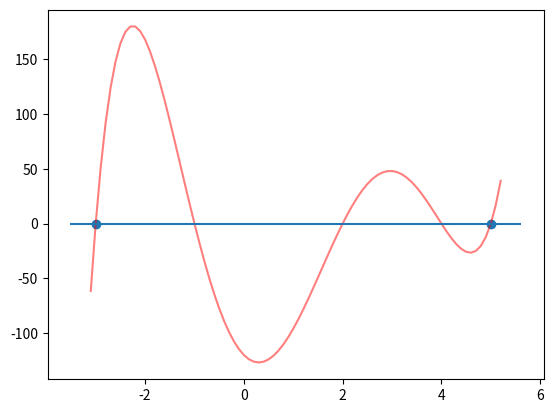
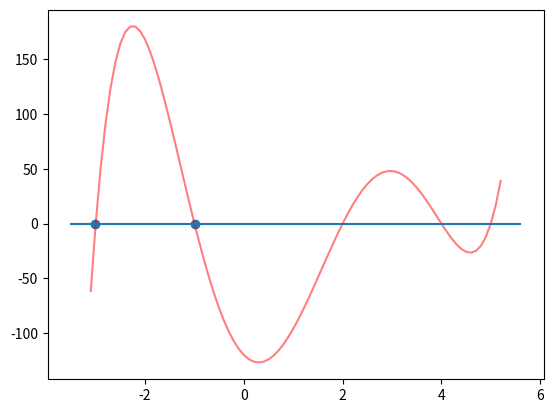
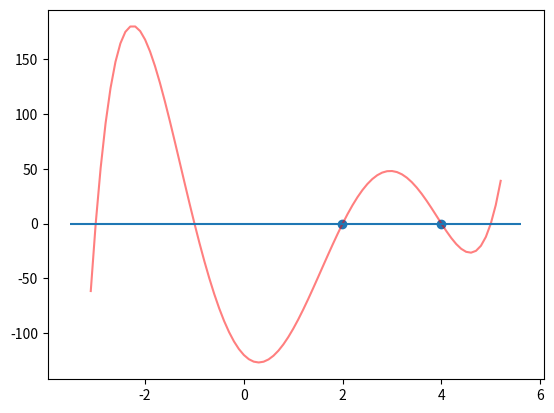
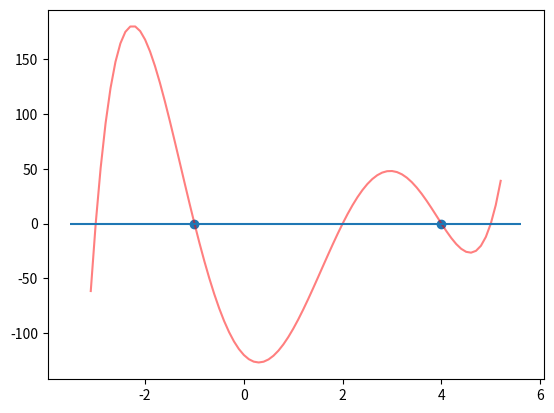
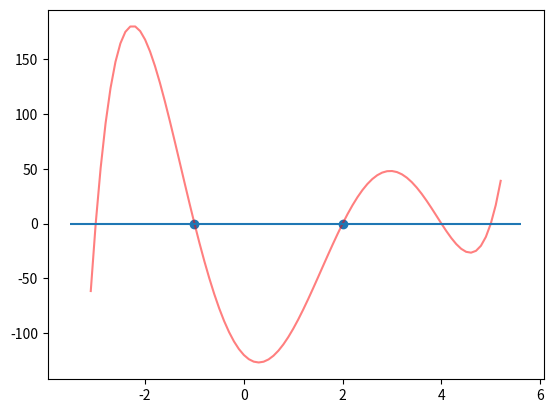

Python code for these plots, in order:

# -*- coding: utf-8 -*-

import numpy as np
import matplotlib.pyplot as plt

def f(x):
    return (x+1)*(x-4)*(x-5)*(x+3)*(x-2)
    
def f1(x):
    return x**5-7*x**4-3*x**3+79*x**2-46*x-120

a=[1,-7,-3,79,-46,-120]
aa=[1,-3.5,2.75,2.125,-3.875,1.25]

def Beers(a,r=-1,s=-1):
    for g in range(50):
        b=[]
        for i,v in enumerate(a):
            if i==0:
                b.append(v)
            elif i==1:
                b.append(v+r*b[-1])
            else:
                b.append(v+r*b[-1]+s*b[-2])
        
        b0=b[-1]
        b1=b[-2]
        c=[]
        for i,v in enumerate(b):
            if i==0:
                c.append(v)
            elif i==1:
                c.append(v+r*c[-1])
            else:
                c.append(v+r*c[-1]+s*c[-2])
        
        c1=c[-2]
        c2=c[-3]
        c3=c[-4]
        rs=np.matrix([[c2,c3],[c1,c2]]).I*\
                     np.matrix([[-b1],[-b0]])
        dr=rs[0]
        ds=rs[1]
        if (abs(dr/r)<0.01)and(abs(ds/s)<0.01):
            break
        r=r+dr
        s=s+ds
        r=r.min()
        s=s.min()
    return((r+(r**2+4*s)**0.5)/2,\
            (r-(r**2+4*s)**0.5)/2)
        

x1,x2=Beers(a,2,15)
print(x1,x2)

plt.figure()
x_range=np.arange(-3.1,5.3,0.1)
plt.plot(x_range,f1(x_range),'r',alpha=0.5)
plt.hlines(0,plt.xlim()[0],plt.xlim()[1])
plt.scatter([x1,x2],[0,0])
plt.show()

plt.figure()
x1,x2=Beers(a,-4.1,-3.2)
print(x1,x2)
x_range=np.arange(-3.1,5.3,0.1)
plt.plot(x_range,f1(x_range),'r',alpha=0.5)
plt.hlines(0,plt.xlim()[0],plt.xlim()[1])
plt.scatter([x1,x2],[0,0])
plt.show()

plt.figure()
x1,x2=Beers(a,6.1,-8.2)
print(x1,x2)
x_range=np.arange(-3.1,5.3,0.1)
plt.plot(x_range,f1(x_range),'r',alpha=0.5)
plt.hlines(0,plt.xlim()[0],plt.xlim()[1])
plt.scatter([x1,x2],[0,0])
plt.show()

plt.figure()
x1,x2=Beers(a,3,4)
print(x1,x2)
x_range=np.arange(-3.1,5.3,0.1)
plt.plot(x_range,f1(x_range),'r',alpha=0.5)
plt.hlines(0,plt.xlim()[0],plt.xlim()[1])
plt.scatter([x1,x2],[0,0])
plt.show()

plt.figure()
x1,x2=Beers(a,1,2)
print(x1,x2)
x_range=np.arange(-3.1,5.3,0.1)
plt.plot(x_range,f1(x_range),'r',alpha=0.5)
plt.hlines(0,plt.xlim()[0],plt.xlim()[1])
plt.scatter([x1,x2],[0,0])
plt.show()